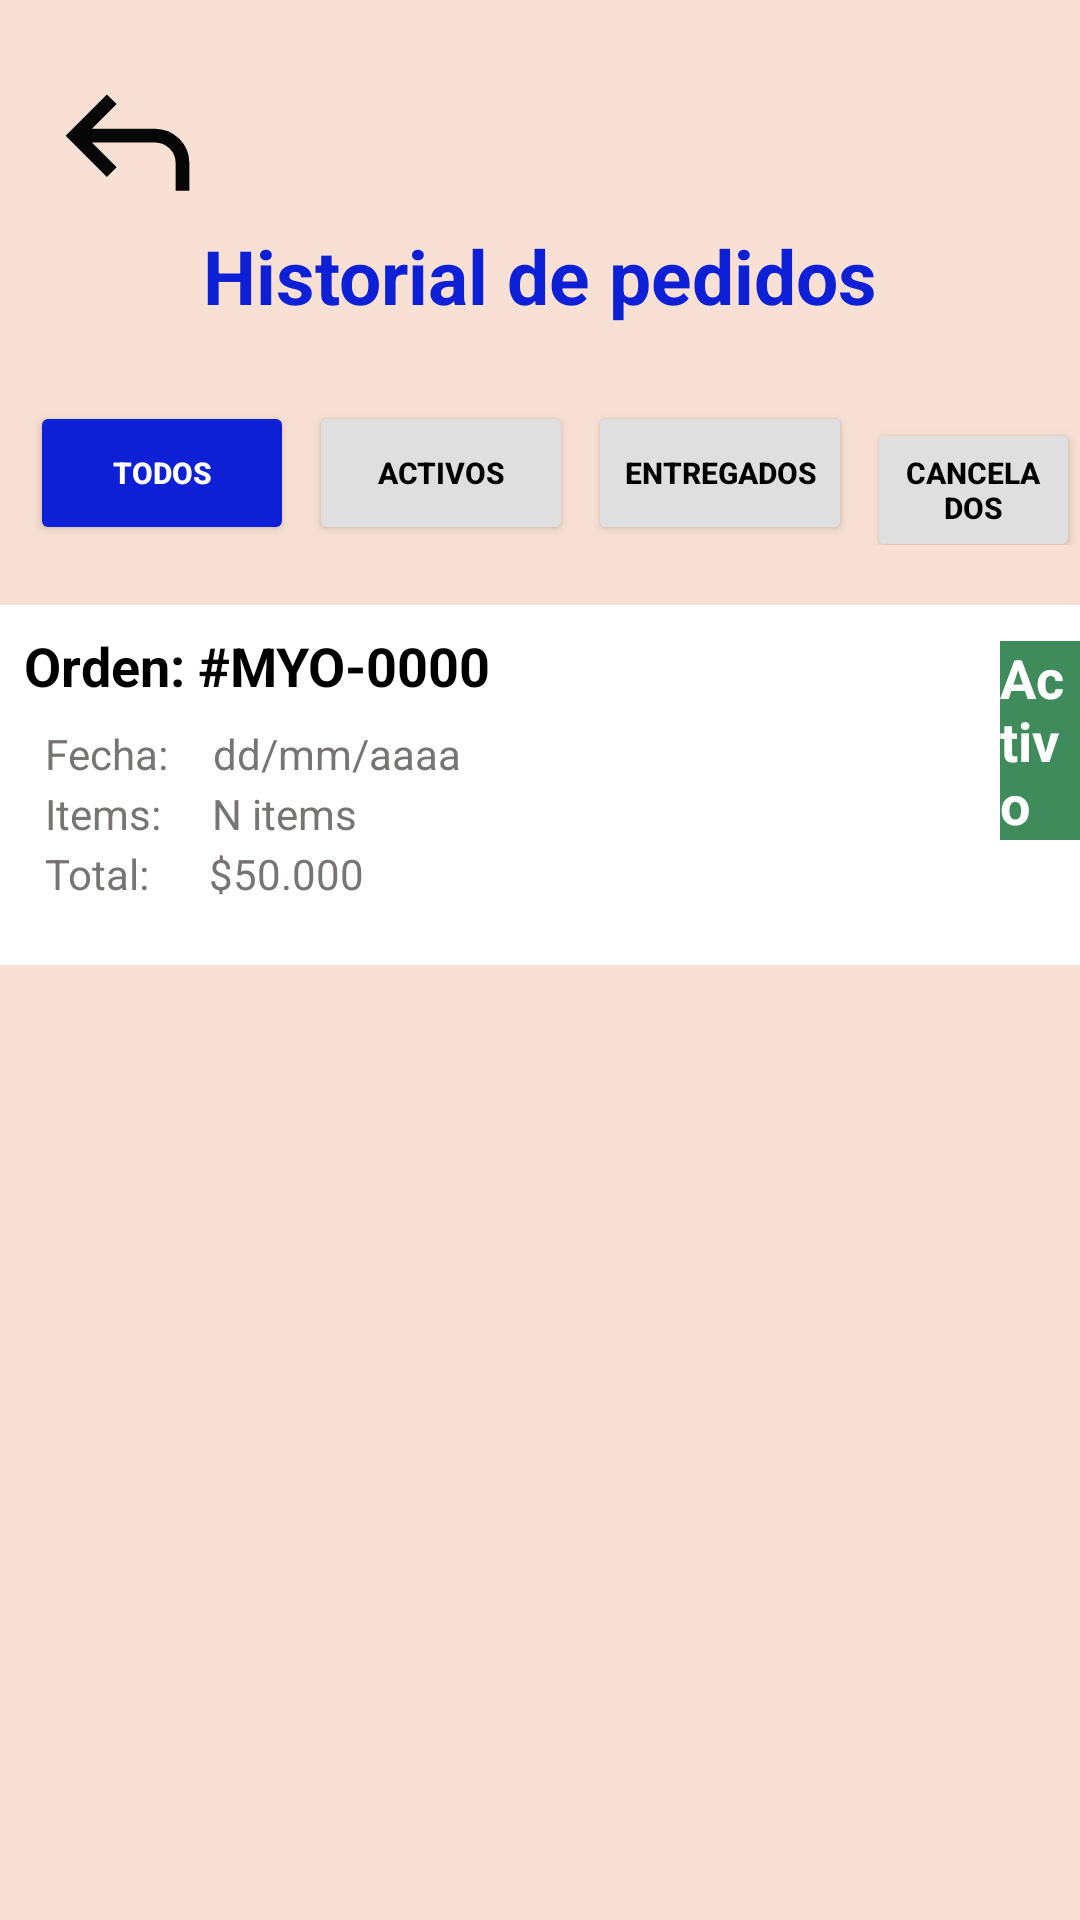

Here is an Android app screen rendered from its layout file. Give the layout XML and the strings, colors and styles it references.
<!-- AndroidManifest.xml: application theme Theme.MYODelicious -->
<!-- res/layout/activity_historial_pedidos.xml -->
<?xml version="1.0" encoding="utf-8"?>
<LinearLayout xmlns:android="http://schemas.android.com/apk/res/android"
    xmlns:app="http://schemas.android.com/apk/res-auto"
    xmlns:tools="http://schemas.android.com/tools"
    android:id="@+id/main"
    android:layout_width="match_parent"
    android:layout_height="match_parent"
    android:orientation="vertical"
    android:background="@color/naranja_claro"
    tools:context=".ui.main.usuario.HistorialPedidosActivity">

    <ImageView
        android:id="@+id/img_out_hp"
        android:layout_width="55dp"
        android:layout_height="55dp"
        android:layout_gravity="left"
        android:layout_marginTop="20dp"
        android:layout_marginLeft="15dp"
        android:src="@drawable/ic_regresar" />

    <TextView
        android:layout_width="match_parent"
        android:layout_height="wrap_content"
        android:text="@string/historial_de_pedidos"
        android:textAlignment="center"
        android:textColor="@color/blue"
        android:textStyle="bold"
        android:textSize="25sp"/>

    <LinearLayout
        android:layout_width="match_parent"
        android:layout_height="wrap_content"
        android:layout_marginTop="15dp"
        android:orientation="horizontal">

        <Button
            android:id="@+id/btn_todos_p"
            android:layout_width="wrap_content"
            android:layout_height="wrap_content"
            android:layout_marginLeft="10dp"
            android:layout_marginTop="10dp"
            android:backgroundTint="@color/blue"
            android:text="@string/todos"
            android:textColor="@color/white"
            android:textSize="10sp"
            android:textStyle="bold"
            tools:ignore="RtlHardcoded,SmallSp" />

        <Button
            android:id="@+id/btn_p_activos"
            android:layout_width="wrap_content"
            android:layout_height="wrap_content"
            android:text="@string/activos"
            android:textColor="@color/black"
            android:textStyle="bold"
            android:textSize="10sp"
            android:backgroundTint="@color/gris_claro"
            android:layout_marginTop="10dp"
            android:layout_marginLeft="5dp"
            tools:ignore="RtlHardcoded,SmallSp" />

        <Button
            android:id="@+id/btn_p_entreg"
            android:layout_width="wrap_content"
            android:layout_height="wrap_content"
            android:text="@string/entregados"
            android:textColor="@color/black"
            android:textStyle="bold"
            android:textSize="10sp"
            android:backgroundTint="@color/gris_claro"
            android:layout_marginTop="10dp"
            android:layout_marginLeft="5dp"
            tools:ignore="RtlHardcoded,SmallSp" />

        <Button
            android:id="@+id/btn_p_cancel"
            android:layout_width="wrap_content"
            android:layout_height="wrap_content"
            android:text="@string/cancelados"
            android:textColor="@color/black"
            android:textStyle="bold"
            android:textSize="10sp"
            android:backgroundTint="@color/gris_claro"
            android:layout_marginTop="10dp"
            android:layout_marginLeft="5dp"
            tools:ignore="RtlHardcoded,SmallSp,SpUsage" />


    </LinearLayout>

    <FrameLayout
        android:layout_width="match_parent"
        android:layout_height="120dp"
        android:background="@color/white"
        android:layout_marginTop="20dp">

        <LinearLayout
            android:layout_width="match_parent"
            android:layout_height="wrap_content"
            android:orientation="horizontal">

            <TextView
                android:layout_width="wrap_content"
                android:layout_height="wrap_content"
                android:text="@string/orden_myo"
                android:textStyle="bold"
                android:textColor="@color/black"
                android:textSize="18sp"
                android:layout_marginTop="8dp"
                android:layout_marginLeft="8dp"
                tools:ignore="RtlHardcoded" />

            <TextView
                android:layout_width="wrap_content"
                android:layout_height="wrap_content"
                android:text="@string/estatus"
                android:textColor="@color/white"
                android:textStyle="bold"
                android:textSize="18sp"
                android:layout_marginTop="12dp"
                android:background="@color/verde"
                android:layout_marginLeft="170dp"
                tools:ignore="RtlHardcoded" />


        </LinearLayout>

        <LinearLayout
            android:layout_width="match_parent"
            android:layout_height="match_parent"
            android:orientation="horizontal">

            <TextView
                android:layout_width="wrap_content"
                android:layout_height="wrap_content"
                android:text="@string/fecha"
                android:textColor="@color/gris"
                android:textSize="14sp"
                android:layout_marginTop="40dp"
                android:layout_marginLeft="15dp"/>

            <TextView
                android:layout_width="wrap_content"
                android:layout_height="wrap_content"
                android:text="@string/dd_mm_aaaa"
                android:textColor="@color/gris"
                android:textSize="14dp"
                android:layout_marginTop="40dp"
                android:layout_marginLeft="15dp"/>

        </LinearLayout>

        <LinearLayout
            android:layout_width="match_parent"
            android:layout_height="match_parent"
            android:orientation="horizontal">

            <TextView
                android:layout_width="wrap_content"
                android:layout_height="wrap_content"
                android:text="@string/items"
                android:textColor="@color/gris"
                android:textSize="14dp"
                android:layout_marginTop="60dp"
                android:layout_marginLeft="15dp"/>

            <TextView
                android:layout_width="wrap_content"
                android:layout_height="wrap_content"
                android:text="@string/n_items"
                android:textColor="@color/gris"
                android:textSize="14dp"
                android:layout_marginTop="60dp"
                android:layout_marginLeft="17dp"/>

        </LinearLayout>

        <LinearLayout
            android:layout_width="match_parent"
            android:layout_height="match_parent"
            android:orientation="horizontal">

            <TextView
                android:layout_width="wrap_content"
                android:layout_height="wrap_content"
                android:text="@string/total"
                android:textColor="@color/gris"
                android:textSize="14dp"
                android:layout_marginTop="80dp"
                android:layout_marginLeft="15dp"/>

            <TextView
                android:layout_width="wrap_content"
                android:layout_height="wrap_content"
                android:text="@string/val_total"
                android:textColor="@color/gris"
                android:textSize="14dp"
                android:layout_marginTop="80dp"
                android:layout_marginLeft="20dp"/>

        </LinearLayout>



    </FrameLayout>

</LinearLayout>
<!-- resources referenced by this layout -->
<resources>
  <color name="black">#FF000000</color>
  <color name="blue">#0D20D5</color>
  <color name="gris">#787474</color>
  <color name="gris_claro">#E0DFDF</color>
  <color name="naranja_claro">#f8e1d4</color>
  <color name="verde">#408b5b</color>
  <color name="white">#FFFFFFFF</color>
  <!-- drawable ic_regresar (drawable) -->
  <vector xmlns:android="http://schemas.android.com/apk/res/android" android:autoMirrored="true" android:height="24dp" android:tint="#070707" android:viewportHeight="960" android:viewportWidth="960" android:width="24dp">
        
      <path android:fillColor="@android:color/white" android:pathData="M760,760L760,600Q760,550 725,515Q690,480 640,480L273,480L417,624L360,680L120,440L360,200L417,256L273,400L640,400Q723,400 781.5,458.5Q840,517 840,600L840,760L760,760Z"/>
      
  </vector>
  <string name="activos">Activos</string>
  <string name="cancelados">Cancelados</string>
  <string name="dd_mm_aaaa">dd/mm/aaaa</string>
  <string name="entregados">Entregados</string>
  <string name="estatus">Activo</string>
  <string name="fecha">Fecha:</string>
  <string name="historial_de_pedidos">Historial de pedidos</string>
  <string name="items">Items:</string>
  <string name="n_items">N items</string>
  <string name="orden_myo">Orden: #MYO-0000</string>
  <string name="todos">Todos</string>
  <string name="total">Total:</string>
  <string name="val_total">$50.000</string>
  <style name="Theme.MYODelicious" parent="Base.Theme.MYODelicious">
          <item name="colorPrimary">@color/gris</item>
      </style>
  <style name="Base.Theme.MYODelicious" parent="Theme.Material3.DayNight.NoActionBar">
          
          
      </style>
</resources>
